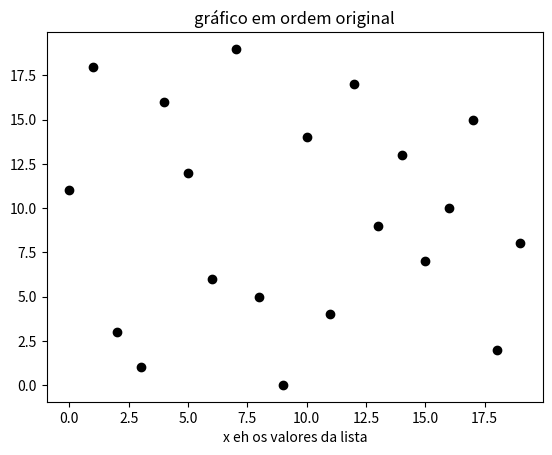

Source code (Python): (Note: this script raises an exception after producing the figure.)
import matplotlib.pyplot as plt

# Número de elementos da lista utilizada, também indica o número de posições que a lista terá
N = 20

# lista com os dados que serão organizados
lista = [11, 18, 3, 1, 16, 12, 6, 19, 5, 0, 14, 4, 17, 9, 13, 7, 10, 15, 2, 8]


print("Lista original:", lista)


x = range(0,20,1)
y = lista

plt.figure()
plt.plot(x,y,'ok')
plt.title("gráfico em ordem original")
plt.xlabel("x eh os valores da lista")
plt.savefig("fig/bubble-inicio.png")
plt.close()


# Para cada i (nome escolhido para selecionar uma posição), indo da posição 0 até a penultima posição (N-1) o terceiro número indica a quantidade de algarismos que o programa lerá (..,...1)
for i in range(0,N-1,1):
# Escolhemos um segundo item dentro da lista que foi nomeado de j usando a mesma função do range, este esta condicionado as posições que o i assumi
    for j in range(i+1,N,1):
	# Atributo condicional de i em relação a j
        if lista[i] > lista[j]:
# Criou-se um terceiro item vazio para que cada vez que a condição anterior acontecer os itens i e j troquem de po
            tmp = lista[i]
            lista[i] = lista[j]
            lista[j] = tmp
        x=range(0,20,1)
        y=lista
        plt.figure()
        plt.plot(x,y,'ok')
        plt.title("grafico em progresso")
        plt.xlabel("x eh os valores da lista")
        plt.savefig("p2/bubble-{}.png".format(i))
        plt.close()


print("Lista em ordem crescente:", lista)



x = range(0,20,1)
y = lista

plt.figure()
plt.plot(x,y,'ok')
plt.title("gráfico em ordem crescente")
plt.xlabel("x eh os valores da lista")
plt.savefig("fig/bubble-fim.png")
plt.close()

print("Cinco menores valores",lista[0:5])
print("Cinco maiores valores",lista[N-5:N])





